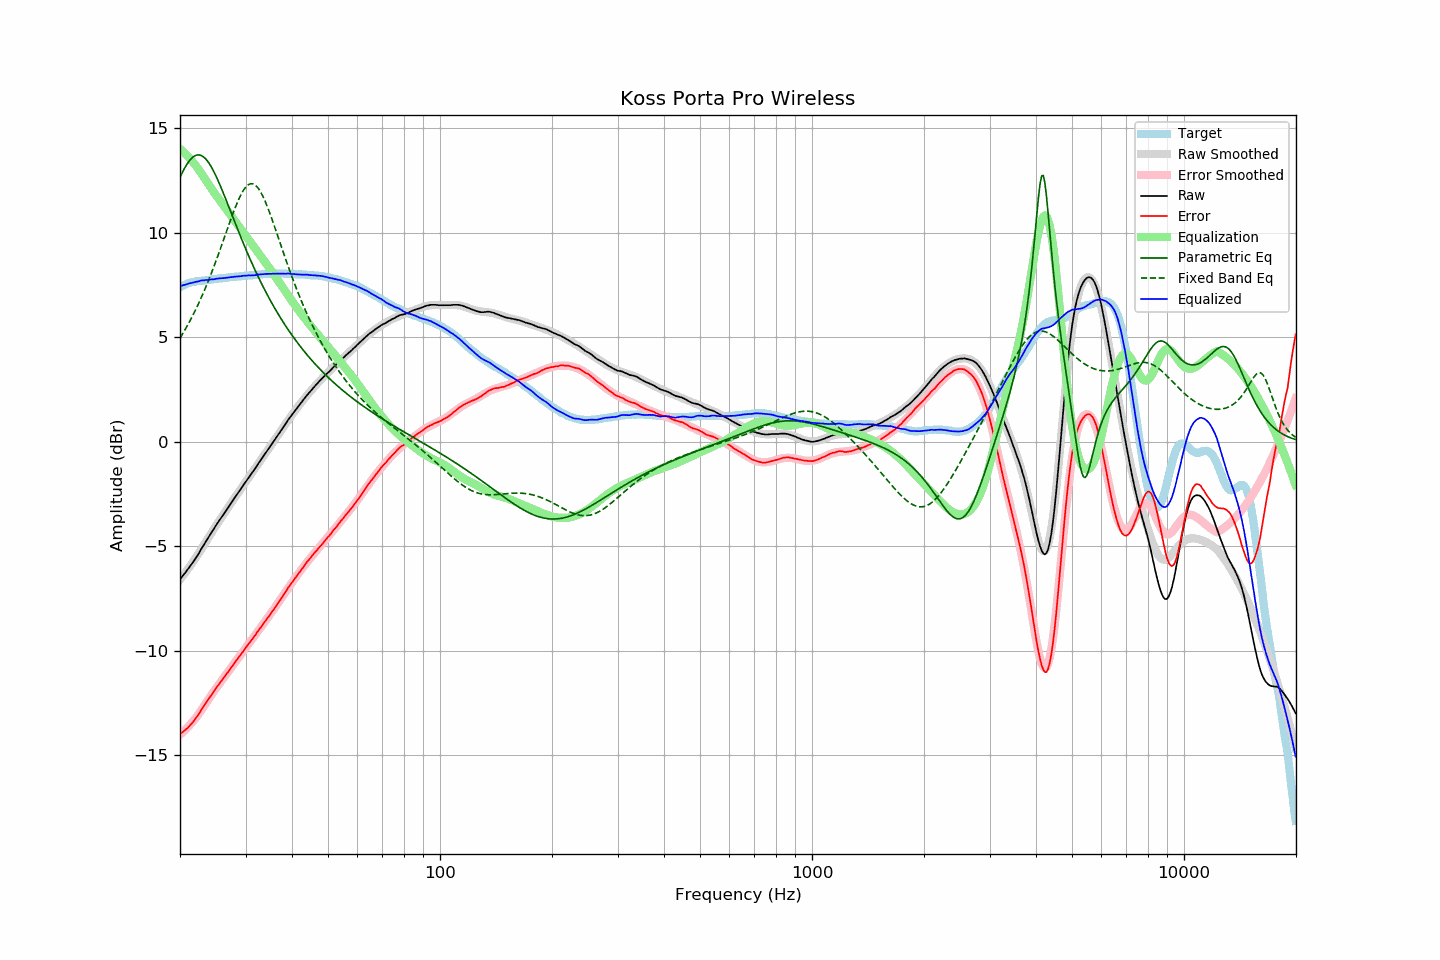

Data behind this chart, as committed beside it:
frequency, raw, error, smoothed, error_smoothed, equalization, parametric_eq, fixed_band_eq, equalized_raw, equalized_smoothed, target
20.00, -6.58, -13.98, -6.59, -14.01, 14.01, 12.65, 4.96, 7.43, 7.42, 7.40
20.20, -6.48, -13.92, -6.49, -13.95, 13.95, 12.81, 5.09, 7.47, 7.45, 7.44
20.40, -6.39, -13.87, -6.39, -13.88, 13.88, 12.96, 5.21, 7.49, 7.48, 7.48
20.61, -6.29, -13.80, -6.29, -13.80, 13.80, 13.10, 5.34, 7.51, 7.51, 7.51
20.81, -6.19, -13.74, -6.19, -13.72, 13.72, 13.23, 5.48, 7.53, 7.54, 7.55
21.02, -6.09, -13.68, -6.08, -13.64, 13.64, 13.35, 5.62, 7.55, 7.56, 7.59
21.23, -5.98, -13.59, -5.97, -13.56, 13.56, 13.46, 5.76, 7.58, 7.59, 7.61
21.44, -5.88, -13.50, -5.86, -13.47, 13.47, 13.54, 5.90, 7.59, 7.61, 7.63
21.66, -5.77, -13.42, -5.75, -13.38, 13.38, 13.62, 6.05, 7.61, 7.63, 7.64
21.87, -5.66, -13.31, -5.64, -13.29, 13.29, 13.67, 6.20, 7.63, 7.65, 7.65
22.09, -5.54, -13.21, -5.53, -13.19, 13.19, 13.70, 6.36, 7.65, 7.66, 7.67
22.31, -5.43, -13.11, -5.41, -13.09, 13.09, 13.72, 6.52, 7.66, 7.68, 7.68
22.54, -5.30, -12.99, -5.29, -12.98, 12.98, 13.72, 6.69, 7.68, 7.69, 7.69
22.76, -5.16, -12.86, -5.17, -12.87, 12.87, 13.70, 6.86, 7.71, 7.70, 7.70
22.99, -5.03, -12.73, -5.04, -12.75, 12.75, 13.66, 7.03, 7.72, 7.71, 7.70
23.22, -4.92, -12.63, -4.92, -12.64, 12.64, 13.60, 7.21, 7.72, 7.72, 7.71
23.45, -4.78, -12.50, -4.79, -12.52, 12.52, 13.53, 7.39, 7.74, 7.73, 7.72
23.69, -4.66, -12.39, -4.67, -12.40, 12.40, 13.44, 7.58, 7.74, 7.74, 7.73
23.92, -4.54, -12.28, -4.54, -12.29, 12.29, 13.33, 7.77, 7.75, 7.75, 7.74
24.16, -4.41, -12.17, -4.42, -12.17, 12.17, 13.21, 7.96, 7.76, 7.75, 7.76
24.40, -4.29, -12.06, -4.29, -12.06, 12.06, 13.08, 8.16, 7.77, 7.76, 7.78
24.65, -4.18, -11.96, -4.17, -11.95, 11.95, 12.93, 8.36, 7.77, 7.77, 7.77
24.89, -4.05, -11.83, -4.05, -11.84, 11.84, 12.77, 8.57, 7.79, 7.78, 7.78
25.14, -3.93, -11.72, -3.94, -11.73, 11.73, 12.61, 8.77, 7.80, 7.79, 7.79
25.39, -3.82, -11.62, -3.82, -11.63, 11.63, 12.44, 8.99, 7.81, 7.80, 7.80
25.65, -3.70, -11.52, -3.71, -11.52, 11.52, 12.26, 9.20, 7.82, 7.81, 7.82
25.91, -3.59, -11.41, -3.59, -11.41, 11.41, 12.08, 9.42, 7.82, 7.82, 7.82
26.16, -3.49, -11.32, -3.48, -11.31, 11.31, 11.89, 9.64, 7.82, 7.83, 7.83
26.43, -3.37, -11.21, -3.36, -11.20, 11.20, 11.70, 9.86, 7.83, 7.84, 7.84
26.69, -3.25, -11.10, -3.25, -11.10, 11.10, 11.50, 10.08, 7.85, 7.85, 7.85
26.96, -3.14, -11.01, -3.14, -10.99, 10.99, 11.31, 10.29, 7.85, 7.86, 7.86
27.23, -3.02, -10.89, -3.02, -10.89, 10.89, 11.11, 10.51, 7.87, 7.87, 7.87
27.50, -2.91, -10.79, -2.91, -10.79, 10.79, 10.92, 10.72, 7.88, 7.88, 7.88
27.77, -2.80, -10.68, -2.80, -10.68, 10.68, 10.72, 10.93, 7.88, 7.88, 7.88
28.05, -2.68, -10.58, -2.68, -10.58, 10.58, 10.52, 11.13, 7.90, 7.89, 7.90
28.33, -2.57, -10.47, -2.57, -10.47, 10.47, 10.33, 11.33, 7.90, 7.90, 7.90
28.62, -2.46, -10.37, -2.46, -10.37, 10.37, 10.14, 11.51, 7.91, 7.91, 7.91
28.90, -2.35, -10.26, -2.35, -10.26, 10.26, 9.95, 11.68, 7.91, 7.92, 7.91
29.19, -2.24, -10.15, -2.24, -10.16, 10.16, 9.76, 11.83, 7.92, 7.92, 7.91
29.48, -2.12, -10.06, -2.13, -10.06, 10.06, 9.57, 11.97, 7.94, 7.93, 7.94
29.78, -2.01, -9.95, -2.02, -9.95, 9.95, 9.38, 12.09, 7.94, 7.94, 7.94
30.08, -1.90, -9.85, -1.91, -9.85, 9.85, 9.20, 12.19, 7.95, 7.94, 7.95
30.38, -1.79, -9.74, -1.80, -9.74, 9.74, 9.02, 12.26, 7.95, 7.95, 7.94
30.68, -1.68, -9.64, -1.68, -9.64, 9.64, 8.84, 12.32, 7.96, 7.95, 7.96
30.99, -1.58, -9.54, -1.57, -9.54, 9.54, 8.67, 12.34, 7.95, 7.96, 7.96
31.30, -1.47, -9.44, -1.46, -9.43, 9.43, 8.50, 12.34, 7.96, 7.97, 7.97
31.61, -1.36, -9.33, -1.35, -9.33, 9.33, 8.33, 12.32, 7.97, 7.98, 7.97
31.93, -1.25, -9.23, -1.24, -9.22, 9.22, 8.16, 12.26, 7.97, 7.98, 7.98
32.24, -1.13, -9.11, -1.13, -9.12, 9.12, 8.00, 12.19, 7.99, 7.99, 7.98
32.57, -1.01, -9.01, -1.02, -9.01, 9.01, 7.84, 12.09, 8.00, 8.00, 8.00
32.89, -0.90, -8.90, -0.90, -8.91, 8.91, 7.68, 11.97, 8.01, 8.00, 8.00
33.22, -0.79, -8.80, -0.79, -8.80, 8.80, 7.52, 11.83, 8.01, 8.01, 8.01
33.55, -0.67, -8.69, -0.68, -8.69, 8.69, 7.37, 11.67, 8.03, 8.02, 8.02
33.89, -0.56, -8.58, -0.57, -8.59, 8.59, 7.22, 11.50, 8.03, 8.02, 8.02
34.23, -0.45, -8.48, -0.45, -8.48, 8.48, 7.07, 11.31, 8.03, 8.03, 8.03
34.57, -0.34, -8.38, -0.34, -8.37, 8.37, 6.93, 11.11, 8.03, 8.03, 8.04
34.92, -0.23, -8.26, -0.23, -8.27, 8.27, 6.79, 10.91, 8.04, 8.04, 8.03
35.27, -0.12, -8.16, -0.12, -8.16, 8.16, 6.65, 10.69, 8.04, 8.04, 8.04
35.62, -0.01, -8.06, -0.01, -8.05, 8.05, 6.51, 10.47, 8.04, 8.04, 8.05
35.97, 0.10, -7.94, 0.11, -7.94, 7.94, 6.38, 10.25, 8.04, 8.05, 8.04
... 635 more rows
